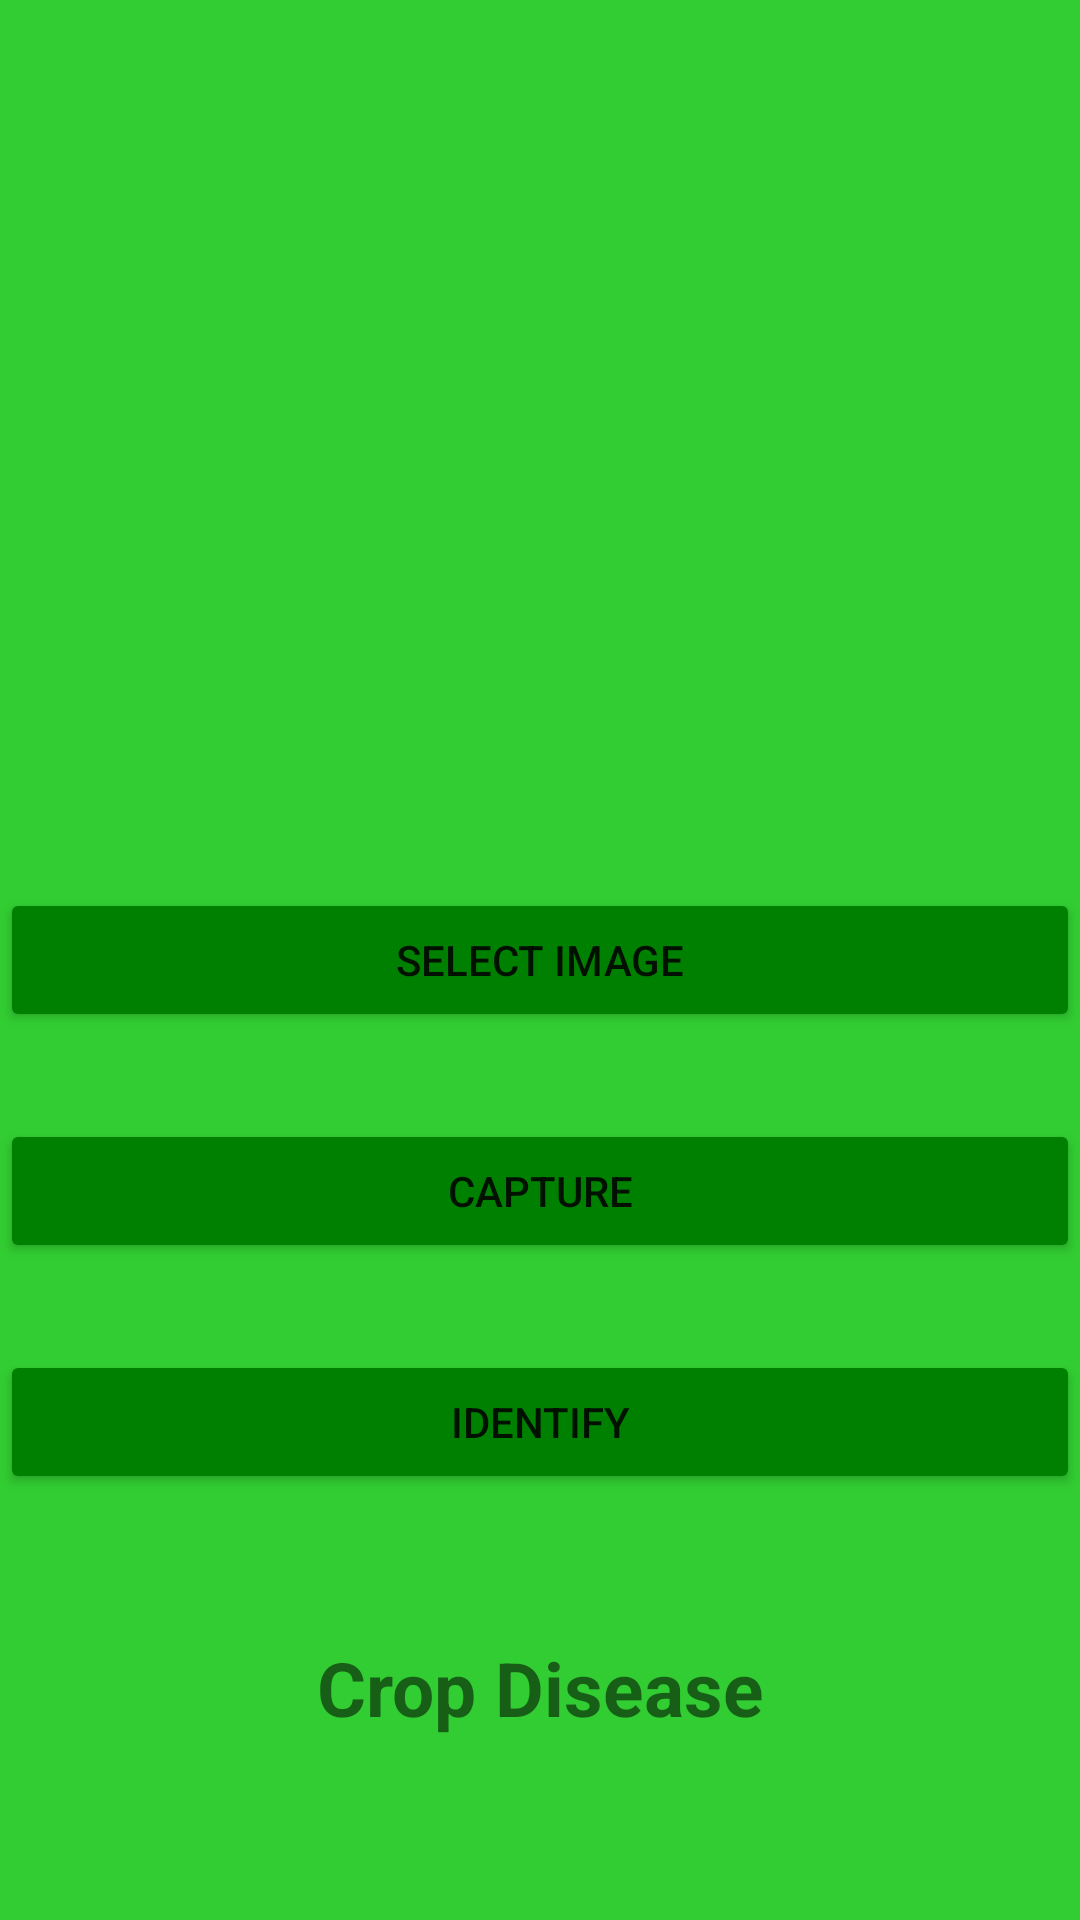

Produce the Android XML layout that renders to this screen, including the resource entries it uses.
<!-- AndroidManifest.xml: application theme Theme.SmartAgrovet -->
<!-- res/layout/activity_sugarcane.xml -->
<?xml version="1.0" encoding="utf-8"?>
<androidx.constraintlayout.widget.ConstraintLayout xmlns:android="http://schemas.android.com/apk/res/android"
    xmlns:app="http://schemas.android.com/apk/res-auto"
    xmlns:tools="http://schemas.android.com/tools"
    android:layout_width="match_parent"
    android:layout_height="match_parent"
    android:background="@color/app_bg"
    tools:context=".SugarcaneActivity">

    <ImageView
        android:id="@+id/imgSugarcane"
        android:layout_width="250dp"
        android:layout_height="250dp"
        app:layout_constraintBottom_toBottomOf="parent"
        app:layout_constraintEnd_toEndOf="parent"
        app:layout_constraintHorizontal_bias="0.5"
        app:layout_constraintStart_toStartOf="parent"
        app:layout_constraintTop_toTopOf="parent"
        app:layout_constraintVertical_bias="0.144"
        tools:srcCompat="@tools:sample/avatars"
        android:contentDescription="@string/crop_image"/>

    <Button
        android:id="@+id/btnSelect"
        android:layout_width="match_parent"
        android:layout_height="wrap_content"
        android:backgroundTint="#008000"
        android:text="@string/select_image"
        app:layout_constraintBottom_toBottomOf="parent"
        app:layout_constraintEnd_toEndOf="parent"
        app:layout_constraintHorizontal_bias="0.0"
        app:layout_constraintStart_toStartOf="parent"
        app:layout_constraintTop_toTopOf="parent"
        app:layout_constraintVertical_bias="0.50"/>

    <Button
        android:id="@+id/btnCapture"
        android:layout_width="match_parent"
        android:layout_height="wrap_content"
        android:backgroundTint="#008000"
        android:text="@string/capture"
        app:layout_constraintBottom_toBottomOf="parent"
        app:layout_constraintEnd_toEndOf="parent"
        app:layout_constraintHorizontal_bias="1.0"
        app:layout_constraintStart_toStartOf="parent"
        app:layout_constraintTop_toTopOf="parent"
        app:layout_constraintVertical_bias="0.630"/>

    <Button
        android:id="@+id/btnPredict"
        android:layout_width="match_parent"
        android:layout_height="wrap_content"
        android:backgroundTint="#008000"
        android:text="@string/predict"
        app:layout_constraintBottom_toBottomOf="parent"
        app:layout_constraintEnd_toEndOf="parent"
        app:layout_constraintHorizontal_bias="0.498"
        app:layout_constraintStart_toStartOf="parent"
        app:layout_constraintTop_toTopOf="parent"
        app:layout_constraintVertical_bias="0.760"/>

    <TextView
        android:id="@+id/txtViewPrediction"
        android:layout_width="wrap_content"
        android:layout_height="wrap_content"
        android:textStyle="bold"
        android:textSize="25sp"
        android:text="@string/crop_disease"
        app:layout_constraintBottom_toBottomOf="parent"
        app:layout_constraintEnd_toEndOf="parent"
        app:layout_constraintStart_toStartOf="parent"
        app:layout_constraintTop_toTopOf="parent"
        app:layout_constraintVertical_bias="0.90"/>

</androidx.constraintlayout.widget.ConstraintLayout>
<!-- resources referenced by this layout -->
<resources>
  <color name="app_bg">#32CD32</color>
  <string name="capture">Capture</string>
  <string name="crop_disease">Crop Disease</string>
  <string name="crop_image">Crop Image</string>
  <string name="predict">Identify</string>
  <string name="select_image">Select image</string>
  <style name="Theme.SmartAgrovet" parent="Theme.MaterialComponents.DayNight.DarkActionBar">
          
          <item name="colorPrimary">@color/mint_green</item>
          <item name="colorPrimaryVariant">@color/jade</item>
          <item name="colorOnPrimary">@color/white</item>
          
          <item name="colorSecondary">@color/spring_green</item>
          <item name="colorSecondaryVariant">@color/shamrock_reen</item>
          <item name="colorOnSecondary">@color/black</item>
          
          <item name="android:statusBarColor" tools:targetApi="l">?attr/colorPrimaryVariant</item>
          
      </style>
  <color name="mint_green">#50C878</color>
  <color name="jade">#00A36C</color>
  <color name="white">#FFFFFF</color>
  <color name="spring_green">#00FF7F</color>
  <color name="shamrock_reen">#009E60</color>
  <color name="black">#FF000000</color>
</resources>
